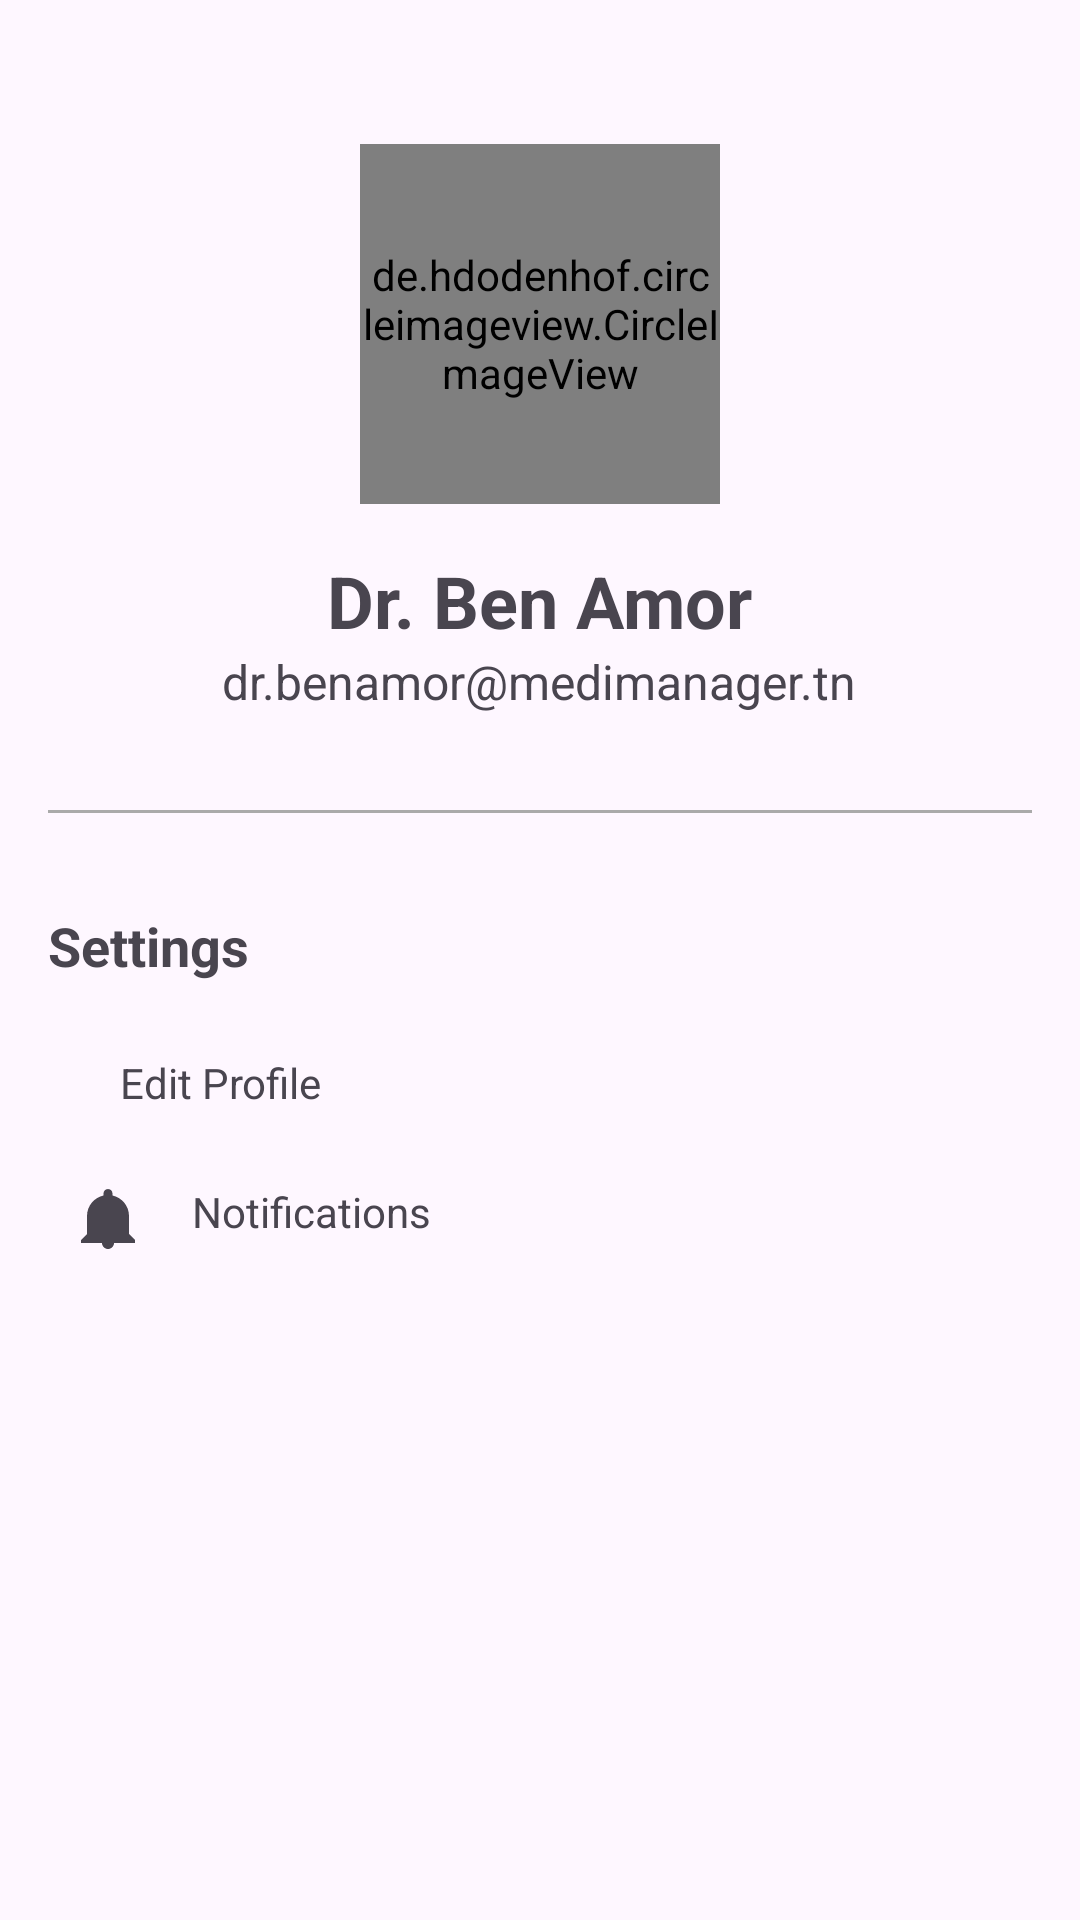

Write the Android layout XML for this screen, with the resource values it uses.
<!-- AndroidManifest.xml: application theme Theme.MediManager -->
<!-- res/layout/fragment_profile.xml -->
<?xml version="1.0" encoding="utf-8"?>
<LinearLayout xmlns:android="http://schemas.android.com/apk/res/android"
    xmlns:app="http://schemas.android.com/apk/res-auto"
    xmlns:tools="http://schemas.android.com/tools"
    android:layout_width="match_parent"
    android:layout_height="match_parent"
    android:orientation="vertical"
    android:padding="16dp"
    tools:context=".fragments.ProfileFragment">

    <de.hdodenhof.circleimageview.CircleImageView
        android:id="@+id/profile_image"
        android:layout_width="120dp"
        android:layout_height="120dp"
        android:layout_gravity="center_horizontal"
        android:layout_marginTop="32dp"
        android:src="@drawable/ic_doctor" />

    <TextView
        android:id="@+id/doctor_name"
        android:layout_width="wrap_content"
        android:layout_height="wrap_content"
        android:layout_gravity="center_horizontal"
        android:layout_marginTop="16dp"
        android:text="Dr. Ben Amor"
        android:textSize="24sp"
        android:textStyle="bold" />

    <TextView
        android:id="@+id/doctor_email"
        android:layout_width="wrap_content"
        android:layout_height="wrap_content"
        android:layout_gravity="center_horizontal"
        android:text="dr.benamor@medimanager.tn"
        android:textSize="16sp" />

    <View
        android:layout_width="match_parent"
        android:layout_height="1dp"
        android:layout_marginTop="32dp"
        android:background="@android:color/darker_gray" />

    <LinearLayout
        android:layout_width="match_parent"
        android:layout_height="wrap_content"
        android:layout_marginTop="32dp"
        android:orientation="vertical">

        <TextView
            android:layout_width="wrap_content"
            android:layout_height="wrap_content"
            android:text="@string/settings"
            android:textSize="18sp"
            android:textStyle="bold" />

        <LinearLayout
            android:id="@+id/edit_profile_button"
            android:layout_width="match_parent"
            android:layout_height="wrap_content"
            android:layout_marginTop="16dp"
            android:background="?android:attr/selectableItemBackground"
            android:clickable="true"
            android:orientation="horizontal"
            android:padding="8dp">

            <ImageView
                android:layout_width="wrap_content"
                android:layout_height="wrap_content"
                android:src="@drawable/ic_edit" />

            <TextView
                android:layout_width="wrap_content"
                android:layout_height="wrap_content"
                android:layout_marginStart="16dp"
                android:text="@string/edit_profile" />
        </LinearLayout>

        <LinearLayout
            android:id="@+id/notifications_button"
            android:layout_width="match_parent"
            android:layout_height="wrap_content"
            android:layout_marginTop="8dp"
            android:background="?android:attr/selectableItemBackground"
            android:clickable="true"
            android:orientation="horizontal"
            android:padding="8dp">

            <ImageView
                android:layout_width="wrap_content"
                android:layout_height="wrap_content"
                android:src="@drawable/ic_notifications" />

            <TextView
                android:layout_width="wrap_content"
                android:layout_height="wrap_content"
                android:layout_marginStart="16dp"
                android:text="@string/notifications" />
        </LinearLayout>

    </LinearLayout>

</LinearLayout>
<!-- resources referenced by this layout -->
<resources>
  <!-- drawable ic_notifications (drawable) -->
  <vector xmlns:android="http://schemas.android.com/apk/res/android"
      android:width="24dp"
      android:height="24dp"
      android:viewportWidth="24"
      android:viewportHeight="24"
      android:tint="?attr/colorControlNormal">
    <path
        android:fillColor="@android:color/white"
        android:pathData="M12,22c1.1,0 2,-0.9 2,-2h-4c0,1.1 0.9,2 2,2zM19,17v-6c0,-3.35 -2.36,-6.15 -5.5,-6.83V3.5c0,-0.83 -0.67,-1.5 -1.5,-1.5s-1.5,0.67 -1.5,1.5v0.67C7.36,4.85 5,7.65 5,11v6l-2,2v1h18v-1l-2,-2z"/>
  </vector>
  <string name="edit_profile">Edit Profile</string>
  <string name="notifications">Notifications</string>
  <string name="settings">Settings</string>
  <style name="Theme.MediManager" parent="Base.Theme.MediManager" />
  <style name="Base.Theme.MediManager" parent="Theme.Material3.DayNight.NoActionBar">
          
          
      </style>
</resources>
